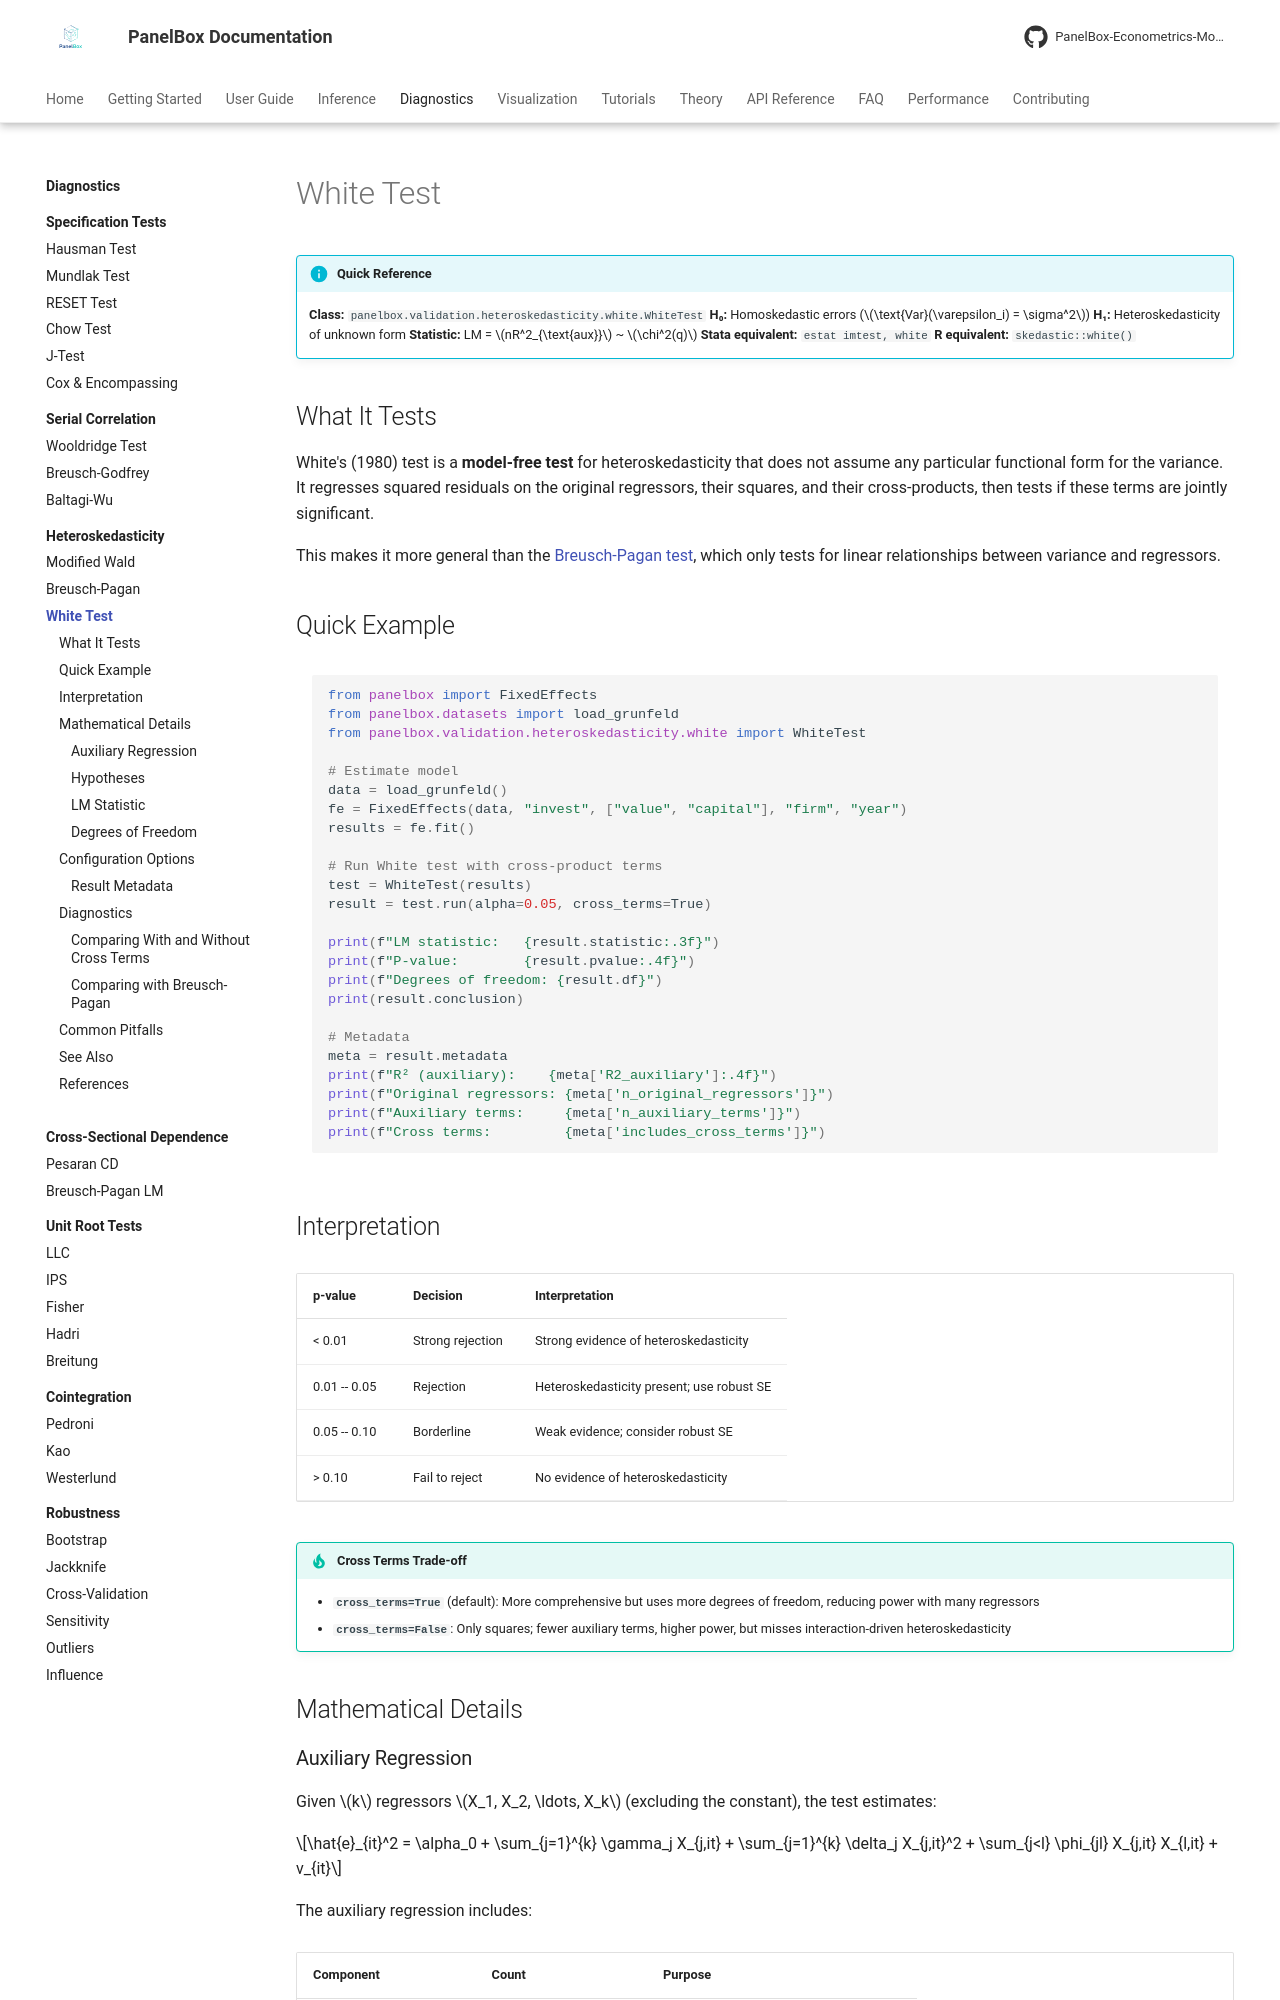

repository: PanelBox-Econometrics-Model/panelbox · page: diagnostics/heteroskedasticity/white/index.html · generator: mkdocs

---
title: "White Test"
description: "White's general test for heteroskedasticity with no functional form assumption in panel data using PanelBox."
---

# White Test

!!! info "Quick Reference"
    **Class:** `panelbox.validation.heteroskedasticity.white.WhiteTest`
    **H₀:** Homoskedastic errors ($\text{Var}(\varepsilon_i) = \sigma^2$)
    **H₁:** Heteroskedasticity of unknown form
    **Statistic:** LM = $nR^2_{\text{aux}}$ ~ $\chi^2(q)$
    **Stata equivalent:** `estat imtest, white`
    **R equivalent:** `skedastic::white()`

## What It Tests

White's (1980) test is a **model-free test** for heteroskedasticity that does not assume any particular functional form for the variance. It regresses squared residuals on the original regressors, their squares, and their cross-products, then tests if these terms are jointly significant.

This makes it more general than the [Breusch-Pagan test](breusch-pagan.md), which only tests for linear relationships between variance and regressors.

## Quick Example

```python
from panelbox import FixedEffects
from panelbox.datasets import load_grunfeld
from panelbox.validation.heteroskedasticity.white import WhiteTest

# Estimate model
data = load_grunfeld()
fe = FixedEffects(data, "invest", ["value", "capital"], "firm", "year")
results = fe.fit()

# Run White test with cross-product terms
test = WhiteTest(results)
result = test.run(alpha=0.05, cross_terms=True)

print(f"LM statistic:   {result.statistic:.3f}")
print(f"P-value:        {result.pvalue:.4f}")
print(f"Degrees of freedom: {result.df}")
print(result.conclusion)

# Metadata
meta = result.metadata
print(f"R² (auxiliary):    {meta['R2_auxiliary']:.4f}")
print(f"Original regressors: {meta['n_original_regressors']}")
print(f"Auxiliary terms:     {meta['n_auxiliary_terms']}")
print(f"Cross terms:         {meta['includes_cross_terms']}")
```

## Interpretation

| p-value | Decision | Interpretation |
|---------|----------|----------------|
| < 0.01 | Strong rejection | Strong evidence of heteroskedasticity |
| 0.01 -- 0.05 | Rejection | Heteroskedasticity present; use robust SE |
| 0.05 -- 0.10 | Borderline | Weak evidence; consider robust SE |
| > 0.10 | Fail to reject | No evidence of heteroskedasticity |

!!! tip "Cross Terms Trade-off"
    - **`cross_terms=True`** (default): More comprehensive but uses more degrees of freedom, reducing power with many regressors
    - **`cross_terms=False`**: Only squares; fewer auxiliary terms, higher power, but misses interaction-driven heteroskedasticity

## Mathematical Details
